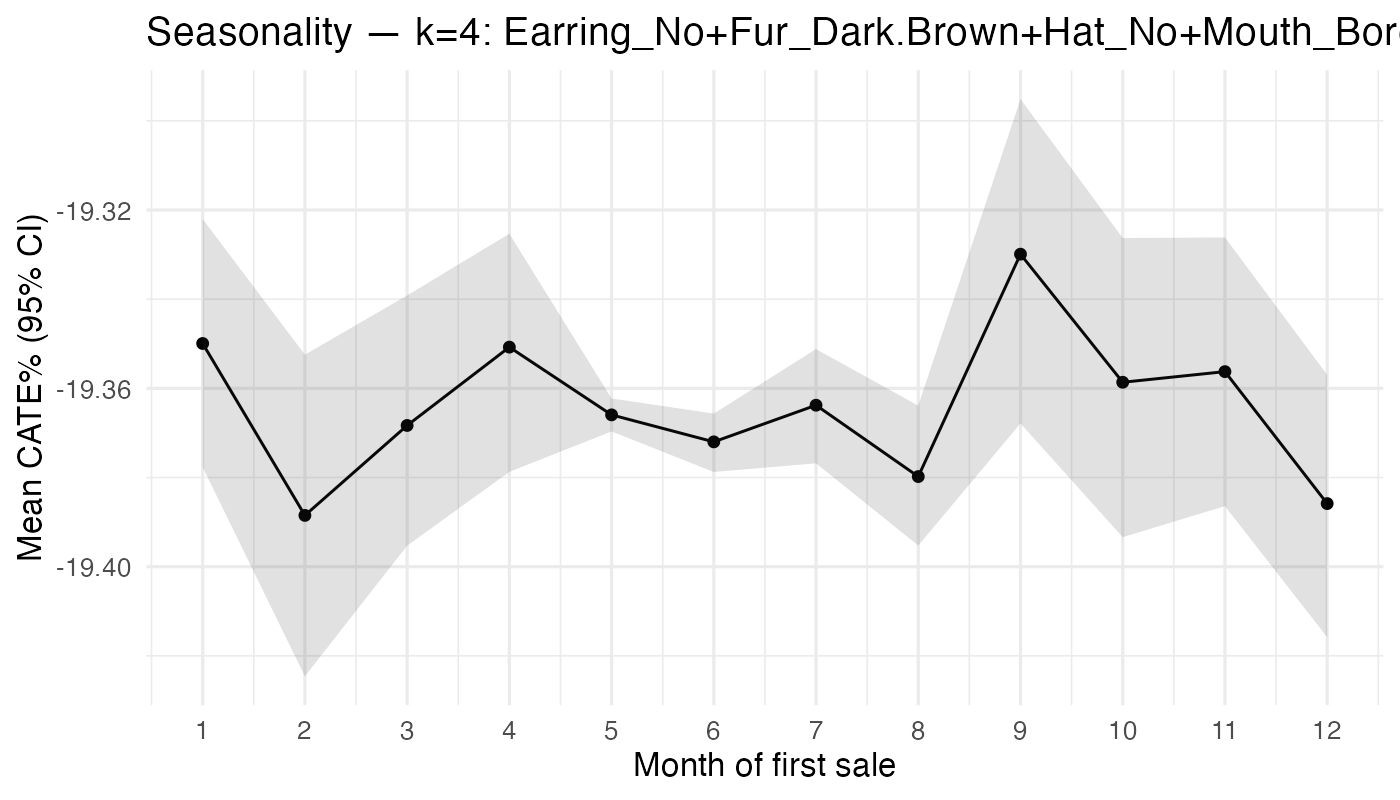

Source data for this figure (header and first rows):
month_sale, n, mean_pct, lo_pct, hi_pct
1, 121, -19.35, -19.38, -19.32
2, 67, -19.39, -19.42, -19.35
3, 106, -19.37, -19.4, -19.34
4, 120, -19.35, -19.38, -19.33
5, 5638, -19.37, -19.37, -19.36
6, 1945, -19.37, -19.38, -19.37
7, 460, -19.36, -19.38, -19.35
8, 433, -19.38, -19.4, -19.36
9, 85, -19.33, -19.37, -19.3
10, 75, -19.36, -19.39, -19.33
11, 115, -19.36, -19.39, -19.33
12, 89, -19.39, -19.42, -19.36
